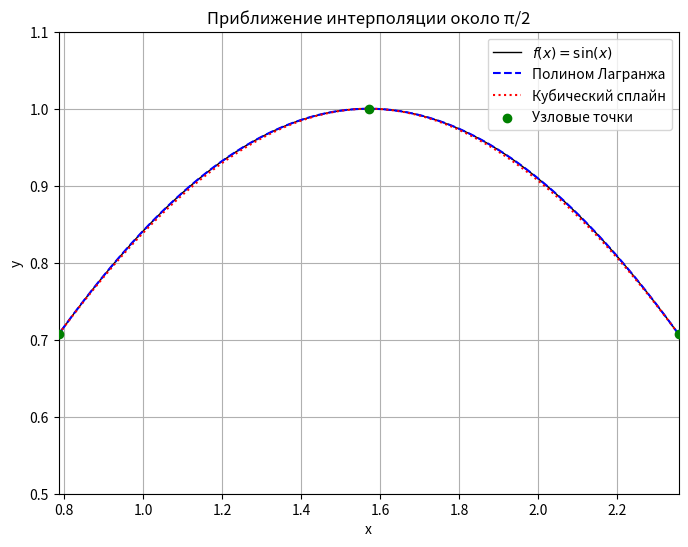

Recreate this plot in Python.
import numpy as np
import matplotlib.pyplot as plt
from scipy.interpolate import lagrange, CubicSpline

# Определяем функцию f(x) = sin(x)
def f(x):
    return np.sin(x)

# Узловые точки
x_nodes = np.array([0, np.pi/4, np.pi/2, 3*np.pi/4, np.pi])
y_nodes = f(x_nodes)  # значения функции в узловых точках

# Создаем интерполяционные функции
lagrange_poly = lagrange(x_nodes, y_nodes)  # Полином Лагранжа
cubic_spline = CubicSpline(x_nodes, y_nodes)  # Кубический сплайн

# Создаем значения для графика
x_values = np.linspace(0, np.pi, 500)  # точки для построения графиков
y_exact = f(x_values)  # истинные значения функции

# Интерполированные значения
y_lagrange = lagrange_poly(x_values)
y_spline = cubic_spline(x_values)

# Построение графиков
plt.figure(figsize=(8, 6))

# График истинной функции
plt.plot(x_values, y_exact, label=r'$f(x) = \sin(x)$', color='black', linestyle='-', linewidth=1)

# График полинома Лагранжа
plt.plot(x_values, y_lagrange, label='Полином Лагранжа', color='blue', linestyle='--')

# График кубического сплайна
plt.plot(x_values, y_spline, label='Кубический сплайн', color='red', linestyle=':')

# Узловые точки
plt.scatter(x_nodes, y_nodes, color='green', zorder=5, label='Узловые точки')

# Настройка приближения
plt.xlim(np.pi/4, 3*np.pi/4)  # Приближаем центральную часть интервала
plt.ylim(0.5, 1.1)  # Увеличиваем масштаб по оси Y

# Настройка графика
plt.title("Приближение интерполяции около π/2")
plt.xlabel("x")
plt.ylabel("y")
plt.legend()
plt.grid(True)
plt.show()
